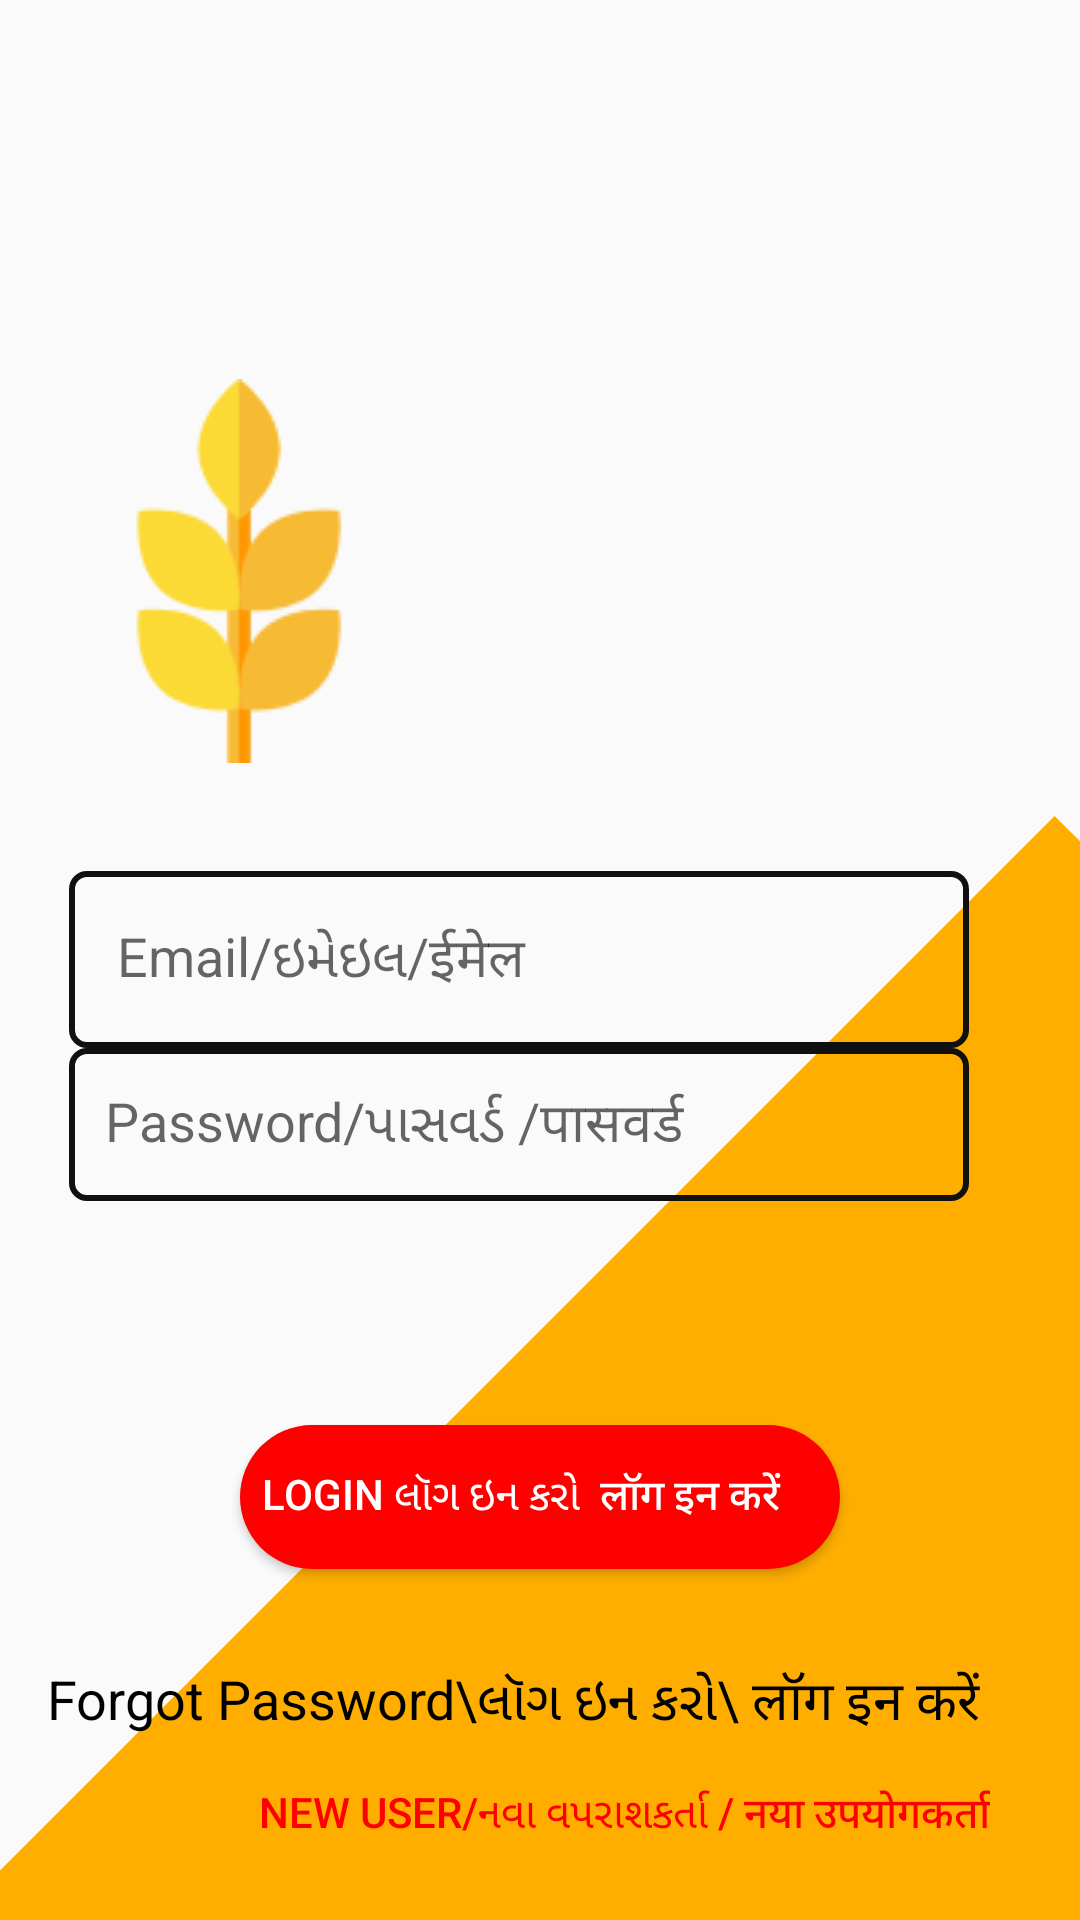

Here is an Android app screen rendered from its layout file. Give the layout XML and the strings, colors and styles it references.
<!-- AndroidManifest.xml: application theme AppTheme -->
<!-- res/layout/activity_login.xml -->
<?xml version="1.0" encoding="utf-8"?>
<RelativeLayout xmlns:android="http://schemas.android.com/apk/res/android"
    xmlns:app="http://schemas.android.com/apk/res-auto"
    xmlns:tools="http://schemas.android.com/tools"
    android:layout_width="match_parent"
    android:layout_height="match_parent"
    android:background="@drawable/triangle"
    tools:context="com.farm.sristi.ssis17.LoginActivity">


    <Button
        android:id="@+id/newUser"
        style="@style/Widget.AppCompat.Button.Borderless.Colored"
        android:layout_width="wrap_content"
        android:layout_height="wrap_content"
        android:layout_alignParentBottom="true"
        android:layout_alignParentEnd="true"
        android:layout_alignParentRight="true"
        android:layout_marginBottom="11dp"
        android:layout_marginEnd="18dp"
        android:layout_marginRight="18dp"
        android:text="New User/નવા વપરાશકર્તા / नया उपयोगकर्ता"
        android:textColor="#ff0000" />


    <Button
        android:id="@+id/loginBtn"
        android:layout_width="200dp"
        android:layout_height="wrap_content"
        android:layout_above="@+id/forgotPassword"
        android:layout_centerHorizontal="true"
        android:layout_marginBottom="31dp"
        android:background="@drawable/roundbutton"
        android:text="Login લૉગ ઇન કરો  लॉग इन करें    "
        android:textColor="#fff" />

    <EditText
        android:id="@+id/loginPasswordField"
        android:layout_width="300dp"
        android:layout_height="wrap_content"
        android:layout_alignParentLeft="true"
        android:layout_alignParentStart="true"
        android:layout_below="@+id/loginEmailField"
        android:layout_marginLeft="23dp"
        android:layout_marginStart="23dp"
        android:background="@drawable/input_outline"
        android:ems="10"
        android:hint="Password/પાસવર્ડ /पासवर्ड"
        android:padding="12dp" />

    <EditText
        android:id="@+id/loginEmailField"
        android:layout_width="300dp"
        android:layout_height="wrap_content"
        android:layout_alignLeft="@+id/loginPasswordField"
        android:layout_alignStart="@+id/loginPasswordField"
        android:layout_centerVertical="true"
        android:background="@drawable/input_outline"
        android:ems="10"
        android:hint="Email/ઇમેઇલ/ईमेल"
        android:inputType="textEmailAddress"
        android:padding="16dp" />

    <TextView
        android:id="@+id/forgotPassword"
        android:layout_width="wrap_content"
        android:layout_height="wrap_content"
        android:layout_above="@+id/newUser"
        android:layout_centerHorizontal="true"
        android:text="Forgot Password\લૉગ ઇન કરો\ लॉग इन करें    "
        android:textColor="#000"
        android:textSize="18dp"
        tools:text="Forgot Password?" />

    <ImageView
        android:id="@+id/imageView4"
        android:layout_width="wrap_content"
        android:layout_height="wrap_content"
        app:srcCompat="@drawable/wheat"
        android:layout_marginBottom="36dp"
        android:layout_above="@+id/loginEmailField"
        android:layout_alignLeft="@+id/forgotPassword"
        android:layout_alignStart="@+id/forgotPassword" />


</RelativeLayout>
<!-- resources referenced by this layout -->
<resources>
  <!-- drawable input_outline (drawable) -->
  <?xml version="1.0" encoding="utf-8"?>
  <shape xmlns:android="http://schemas.android.com/apk/res/android">
  
      <stroke android:color="#101010" android:width="2dp" />
      <corners android:radius="5dp" />
  
  </shape>
  <!-- drawable roundbutton (drawable) -->
  <?xml version="1.0" encoding="utf-8"?>
  <shape xmlns:android="http://schemas.android.com/apk/res/android"
      android:shape="rectangle">
      <solid android:color="#ff0000" />
      <corners android:bottomRightRadius="800dp"
          android:bottomLeftRadius="800dp"
          android:topRightRadius="800dp"
          android:topLeftRadius="800dp"/>
  </shape>
  <!-- drawable triangle (drawable) -->
  <?xml version="1.0" encoding="utf-8"?>
  <layer-list xmlns:android="http://schemas.android.com/apk/res/android"
      >
      <item >
          <rotate
  
              android:fromDegrees="45"
              android:toDegrees="45"
              android:pivotX="-40%"
              android:pivotY="87%" >
              <shape
                  android:shape="rectangle"
                  >
                  <gradient
                      android:endColor="#fff"
                      android:angle="135"
                      android:centerColor="#ffa200"
                      android:startColor="#000"></gradient>
                  <stroke android:color="@android:color/transparent" android:width="10dp"/>
                  <solid
                      android:color="#ffae00"  />
              </shape>
          </rotate>
      </item>
  </layer-list>
  <!-- drawable wheat: png bitmap (drawable, 3085 bytes) -->
  <style name="AppTheme" parent="Theme.AppCompat.Light.NoActionBar">
          
          <item name="colorPrimary">#ff0000</item>
          <item name="colorPrimaryDark">#ff0000</item>
          <item name="colorAccent">#ff6f00</item>
      </style>
</resources>
